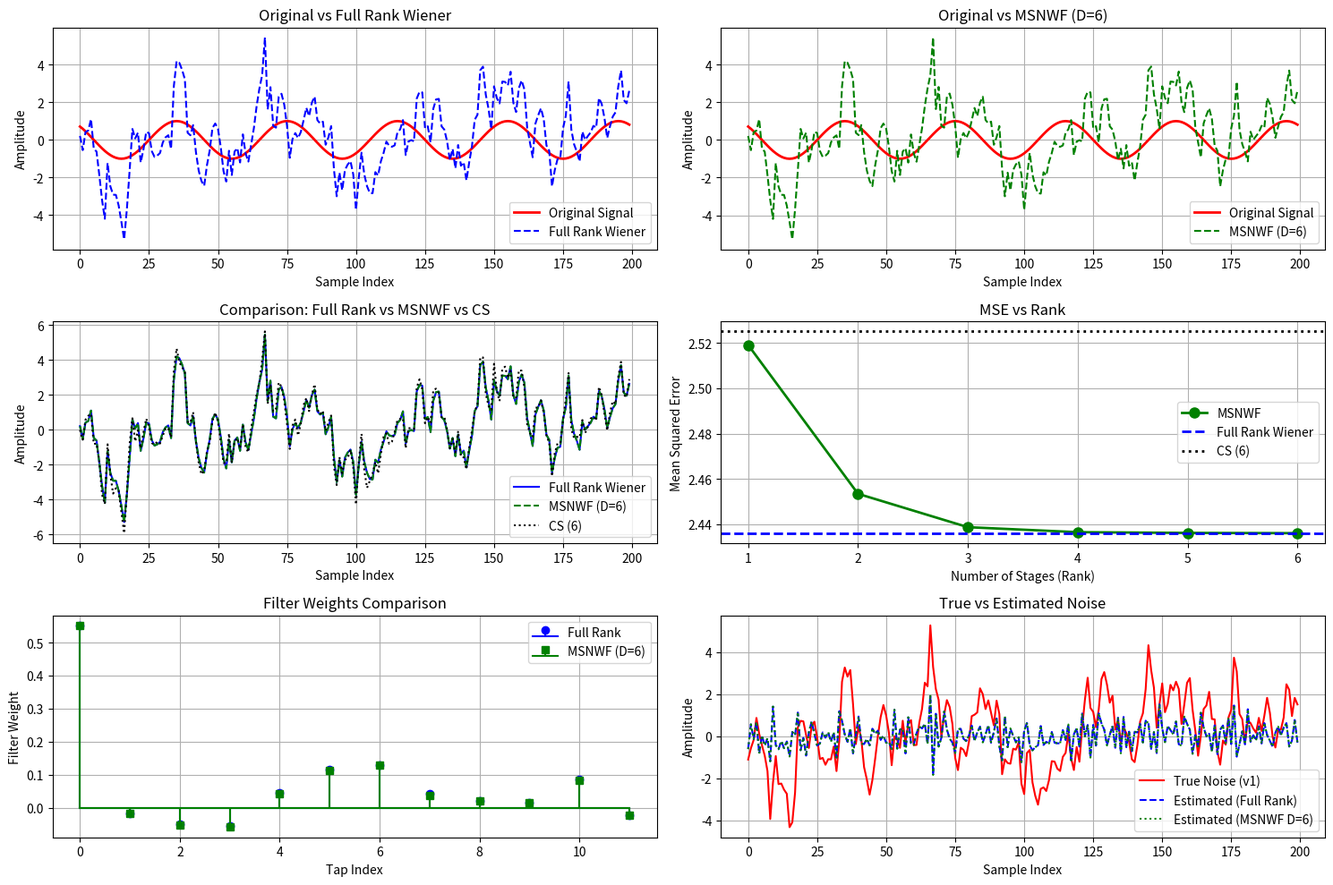

Write Python code to recreate this figure.
"""
MSNWF for Adaptive Noise Cancellation - Python Implementation
Based on Lanczos algorithm for reduced-rank Wiener filtering
"""

import numpy as np
import matplotlib.pyplot as plt
from scipy.linalg import toeplitz, solve

def auto_correlation(x, max_lag=None):
    """
    Compute autocorrelation function
    """
    n = len(x)
    if max_lag is None:
        max_lag = n - 1
    
    r = np.zeros(max_lag + 1)
    for lag in range(max_lag + 1):
        r[lag] = np.mean(x[:n-lag] * x[lag:])
    return r

def cross_correlation(x, y, max_lag=None):
    """
    Compute cross-correlation function
    """
    n = min(len(x), len(y))
    if max_lag is None:
        max_lag = n - 1
    
    r = np.zeros(max_lag + 1)
    for lag in range(max_lag + 1):
        r[lag] = np.mean(x[:n-lag] * y[lag:])
    return r

def generate_ar_noise(coeffs, noise, length):
    """
    Generate AR noise: similar to AutoRnoise in MATLAB
    coeffs: AR coefficients [1, a1, a2, ...]
    noise: white noise input
    """
    # Using filter: y[n] = x[n] + a1*y[n-1] + a2*y[n-2] + ...
    b = np.array([1.0])
    a = np.array(coeffs)
    
    # Initialize output
    y = np.zeros(length)
    ar_order = len(a) - 1
    
    for n in range(length):
        y[n] = noise[n]
        for k in range(1, min(n+1, ar_order+1)):
            y[n] -= a[k] * y[n-k]
    
    return y

def levinson_durbin(r):
    """
    Levinson-Durbin recursion for Toeplitz systems
    Solves R*w = r where R is Toeplitz
    """
    n = len(r)
    w = np.zeros(n)
    
    # Use numpy solve for Toeplitz matrix
    R = toeplitz(r)
    w = solve(R, r, assume_a='pos')
    
    return w

def msnwf_lanczos(Rx, rxd, sigma_d2, D):
    """
    Multi-Stage Nested Wiener Filter using Lanczos algorithm
    
    Parameters:
    -----------
    Rx : ndarray (p x p)
        Autocorrelation matrix of observation
    rxd : ndarray (p,)
        Cross-correlation vector between observation and desired signal
    sigma_d2 : float
        Variance of desired signal
    D : int
        Number of stages (reduced rank)
    
    Returns:
    --------
    V : ndarray (p x D)
        Krylov subspace basis vectors
    RR_wopt : ndarray (D x D)
        Reduced rank optimal weights for each stage
    MSE_RR : ndarray (D,)
        MSE at each stage
    """
    p = Rx.shape[0]
    
    # Initialize matrices
    Cfirst = np.zeros((D+1, D+1))
    Clast = np.zeros((D+1, D+1))
    T = np.zeros((p, D+2))
    r = np.zeros((D+2, D+2))
    b = np.zeros(D+2)
    MSE_RR = np.zeros(D)
    
    # Initialization
    no = np.linalg.norm(rxd)
    T[:, 1] = rxd / no
    
    r[0, 1] = 0
    r[1, 1] = T[:, 1].T @ Rx @ T[:, 1]
    b[1] = r[1, 1]
    Cfirst[1, 1] = 1.0 / r[1, 1]
    Clast[1, 1] = 1.0 / r[1, 1]
    
    MSE_RR[0] = sigma_d2 - (no**2) * Cfirst[1, 1]
    
    # Lanczos iteration
    for i in range(2, D+1):
        u = Rx @ T[:, i-1] - r[i-1, i-1] * T[:, i-1] - r[i-2, i-1] * T[:, i-2]
        r[i-1, i] = np.linalg.norm(u)
        T[:, i] = u / r[i-1, i]
        r[i, i] = T[:, i].T @ Rx @ T[:, i]
        b[i] = r[i, i] - r[i-1, i]**2 / b[i-1]
        
        # Update Cfirst
        temp1 = np.concatenate([Cfirst[1:i, i-1], [0]])
        temp2 = np.concatenate([r[i-1, i]**2 * Clast[1:i, i-1], [-r[i-1, i]]])
        Cfirst[1:i+1, i] = temp1 + (1.0/b[i]) * Clast[1, i-1] * temp2
        
        # Update Clast
        temp3 = np.concatenate([-r[i-1, i] * Clast[1:i, i-1], [1]])
        Clast[1:i+1, i] = (1.0/b[i]) * temp3
        
        MSE_RR[i-1] = sigma_d2 - (no**2) * Cfirst[1, i]
    
    # Extract results
    V = T[:, 1:D+1]
    C_first = Cfirst[1:D+1, 1:D+1]
    RR_wopt = C_first * no
    
    return V, RR_wopt, MSE_RR

def main():
    """
    Main function: Adaptive noise cancellation using MSNWF
    """
    
    # Set random seed for reproducibility
    np.random.seed(42)
    
    #=========================================================================
    # 1. GENERATE SIGNALS
    #=========================================================================
    
    # Desired signal (sinusoid)
    w0 = 0.05 * np.pi
    n = np.arange(200)
    phi = np.random.rand() * 2 * np.pi
    d = np.sin(w0 * n + phi)
    k = len(d)
    
    # Noise source
    noi = np.random.randn(k)
    
    # Primary sensor noise (correlated with source)
    v1 = generate_ar_noise([1, -0.8], noi, k)
    
    # Secondary sensor noise (correlated with source, different AR model)
    v2 = generate_ar_noise([1, 0.6], noi, k)
    
    # Observation (signal + noise)
    x = d + v1
    
    #=========================================================================
    # 2. COMPUTE STATISTICS
    #=========================================================================
    
    # Autocorrelation of v2
    rv2 = auto_correlation(v2)
    
    # Cross-correlation between x and v2
    rxv2 = cross_correlation(x, v2)
    
    # Autocorrelation of v1 (for MSE computation)
    rv1 = auto_correlation(v1)
    
    #=========================================================================
    # 3. CONVENTIONAL WIENER SOLUTION (Full Rank)
    #=========================================================================
    
    p = 12  # Order of the noise estimator
    
    # Form autocorrelation matrix
    Rv2 = toeplitz(rv2[:p])
    
    # Optimal Wiener filter
    w_opt = solve(Rv2, rxv2[:p], assume_a='pos')
    
    # Estimate noise
    estimated_noise = np.convolve(v2, w_opt, mode='full')
    
    # Recover signal
    recovered_signal = x - estimated_noise[:k]
    
    # MSE for full rank Wiener
    MSE_full = rv1[0] - w_opt.T @ Rv2 @ w_opt
    
    #=========================================================================
    # 4. MSNWF (Lanczos-based)
    #=========================================================================
    
    D = 6  # Number of stages
    
    # Variance of v1
    sigma_v1_2 = rv1[0]
    
    # Apply MSNWF
    V, RR_wopt, MSE_RR = msnwf_lanczos(Rv2, rxv2[:p], sigma_v1_2, D)
    
    # Estimate noise using MSNWF at different stages
    recovered_signal_RR = np.zeros((D, k))
    for m in range(D):
        w_rr = V[:, :m+1] @ RR_wopt[:m+1, m]
        estimated_RR = np.convolve(v2, w_rr, mode='full')
        recovered_signal_RR[m, :] = x - estimated_RR[:k]
    
    #=========================================================================
    # 5. CROSS-SPECTRAL (CS) METRIC (for comparison)
    #=========================================================================
    
    # Eigendecomposition
    eigenvalues, eigenvectors = np.linalg.eigh(Rv2)
    
    # Sort in descending order
    idx = eigenvalues.argsort()[::-1]
    eigenvalues = eigenvalues[idx]
    eigenvectors = eigenvectors[:, idx]
    
    # For rank 6 CS metric
    o = 6
    V_CS = eigenvectors[:, :o]
    D_CS = np.diag(eigenvalues[:o])
    
    # CS metric optimal solution
    w_CS = V_CS @ np.linalg.inv(D_CS) @ V_CS.T @ rxv2[:p]
    estimated_noise_CS = np.convolve(v2, w_CS, mode='full')
    desired_signal_CS = x - estimated_noise_CS[:k]
    
    MSE_CS = rv1[0] - rxv2[:p].T @ V_CS @ np.linalg.inv(D_CS) @ V_CS.T @ rxv2[:p]
    
    #=========================================================================
    # 6. VISUALIZATION
    #=========================================================================
    
    # Plot 1: Original vs Recovered Signal
    plt.figure(figsize=(15, 10))
    
    plt.subplot(3, 2, 1)
    plt.plot(n, d, 'r', label='Original Signal', linewidth=2)
    plt.plot(n, recovered_signal, 'b--', label='Full Rank Wiener', linewidth=1.5)
    plt.xlabel('Sample Index')
    plt.ylabel('Amplitude')
    plt.title('Original vs Full Rank Wiener')
    plt.legend()
    plt.grid(True)
    
    plt.subplot(3, 2, 2)
    plt.plot(n, d, 'r', label='Original Signal', linewidth=2)
    plt.plot(n, recovered_signal_RR[D-1, :], 'g--', label=f'MSNWF (D={D})', linewidth=1.5)
    plt.xlabel('Sample Index')
    plt.ylabel('Amplitude')
    plt.title(f'Original vs MSNWF (D={D})')
    plt.legend()
    plt.grid(True)
    
    plt.subplot(3, 2, 3)
    plt.plot(n, recovered_signal, 'b', label='Full Rank Wiener', linewidth=1.5)
    plt.plot(n, recovered_signal_RR[D-1, :], 'g--', label=f'MSNWF (D={D})', linewidth=1.5)
    plt.plot(n, desired_signal_CS, 'k:', label='CS (6)', linewidth=1.5)
    plt.xlabel('Sample Index')
    plt.ylabel('Amplitude')
    plt.title('Comparison: Full Rank vs MSNWF vs CS')
    plt.legend()
    plt.grid(True)
    
    # Plot 2: MSE vs Rank
    plt.subplot(3, 2, 4)
    plt.plot(range(1, D+1), MSE_RR, 'go-', linewidth=2, markersize=8, label='MSNWF')
    plt.axhline(y=MSE_full, color='b', linestyle='--', linewidth=2, label='Full Rank Wiener')
    plt.axhline(y=MSE_CS, color='k', linestyle=':', linewidth=2, label='CS (6)')
    plt.xlabel('Number of Stages (Rank)')
    plt.ylabel('Mean Squared Error')
    plt.title('MSE vs Rank')
    plt.legend()
    plt.grid(True)
    
    # Plot 3: Filter weights comparison
    plt.subplot(3, 2, 5)
    plt.stem(w_opt, linefmt='b-', markerfmt='bo', basefmt='b-', label='Full Rank')
    plt.stem(V[:, :D] @ RR_wopt[:D, D-1], linefmt='g-', markerfmt='gs', 
             basefmt='g-', label=f'MSNWF (D={D})')
    plt.xlabel('Tap Index')
    plt.ylabel('Filter Weight')
    plt.title('Filter Weights Comparison')
    plt.legend()
    plt.grid(True)
    
    # Plot 4: Noise estimates
    plt.subplot(3, 2, 6)
    plt.plot(n, v1, 'r', label='True Noise (v1)', linewidth=1.5)
    plt.plot(n, estimated_noise[:k], 'b--', label='Estimated (Full Rank)', linewidth=1.5)
    w_rr_final = V[:, :D] @ RR_wopt[:D, D-1]
    estimated_RR_final = np.convolve(v2, w_rr_final, mode='full')
    plt.plot(n, estimated_RR_final[:k], 'g:', label=f'Estimated (MSNWF D={D})', linewidth=1.5)
    plt.xlabel('Sample Index')
    plt.ylabel('Amplitude')
    plt.title('True vs Estimated Noise')
    plt.legend()
    plt.grid(True)
    
    plt.tight_layout()
    
    #=========================================================================
    # 7. PRINT RESULTS
    #=========================================================================
    
    print("\n" + "="*60)
    print("ADAPTIVE NOISE CANCELLATION - RESULTS")
    print("="*60)
    print(f"Filter Order (p): {p}")
    print(f"Number of Samples: {k}")
    print(f"\nMEAN SQUARED ERROR:")
    print(f"  Full Rank Wiener:  {MSE_full:.6f}")
    print(f"  MSNWF (D={D}):      {MSE_RR[D-1]:.6f}")
    print(f"  CS Metric (6):     {MSE_CS:.6f}")
    print(f"\nMSE at each MSNWF stage:")
    for i, mse in enumerate(MSE_RR):
        print(f"  Stage {i+1}: {mse:.6f}")
    print("="*60 + "\n")
    
    plt.show()

if __name__ == "__main__":
    main()
